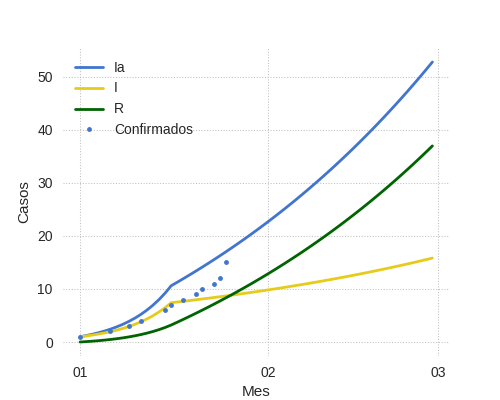

The file beside this chart, header and first rows:
Fecha, Importados, R0, Beta, Alpha, Gamma, S, E, I, R, Ia, Confirmados
2021-01-01, 1, 3.0, 0.2143, 0.3333, 0.07143, 50000, 0.0, 1.0, 0.0, 1.0, 1.0
2021-01-02, 0, 3.0, 0.2143, 0.3333, 0.07143, 50000, , 1.143, 0.07143, 1.214, 
2021-01-03, 0, 3.0, 0.2143, 0.3333, 0.07143, 50000, , 1.306, 0.1531, 1.459, 
2021-01-04, 0, 3.0, 0.2143, 0.3333, 0.07143, 49999, , 1.493, 0.2464, 1.739, 
2021-01-05, 0, 3.0, 0.2143, 0.3333, 0.07143, 49999, , 1.706, 0.353, 2.059, 
2021-01-06, 0, 3.0, 0.2143, 0.3333, 0.07143, 49999, , 1.95, 0.4748, 2.424, 2.0
2021-01-07, 0, 3.0, 0.2143, 0.3333, 0.07143, 49998, , 2.228, 0.6141, 2.842, 
2021-01-08, 0, 3.0, 0.2143, 0.3333, 0.07143, 49998, , 2.546, 0.7732, 3.32, 
2021-01-09, 1, 3.0, 0.2143, 0.3333, 0.07143, 49997, , 2.91, 0.9551, 3.865, 3.0
2021-01-10, 0, 3.0, 0.2143, 0.3333, 0.07143, 49997, , 3.326, 1.163, 4.489, 
2021-01-11, 0, 3.0, 0.2143, 0.3333, 0.07143, 49996, , 3.801, 1.401, 5.201, 4.0
2021-01-12, 0, 3.0, 0.2143, 0.3333, 0.07143, 49995, , 4.344, 1.672, 6.016, 
2021-01-13, 0, 3.0, 0.2143, 0.3333, 0.07143, 49994, , 4.964, 1.982, 6.946, 
2021-01-14, 0, 3.0, 0.2143, 0.3333, 0.07143, 49993, , 5.673, 2.337, 8.01, 
2021-01-15, 0, 3.0, 0.2143, 0.3333, 0.07143, 49992, , 6.483, 2.742, 9.226, 6.0
2021-01-16, 0, 1.25, 0.08929, 0.3333, 0.07143, 49990, , 7.409, 3.205, 10.61, 7.0
2021-01-17, 0, 1.25, 0.08929, 0.3333, 0.07143, 49990, , 7.542, 3.734, 11.28, 
2021-01-18, 0, 1.25, 0.08929, 0.3333, 0.07143, 49989, , 7.676, 4.273, 11.95, 8.0
2021-01-19, 0, 1.25, 0.08929, 0.3333, 0.07143, 49988, , 7.813, 4.821, 12.63, 
2021-01-20, 1, 1.25, 0.08929, 0.3333, 0.07143, 49988, , 7.952, 5.379, 13.33, 9.0
2021-01-21, 0, 1.25, 0.08929, 0.3333, 0.07143, 49987, , 8.094, 5.948, 14.04, 10.0
2021-01-22, 0, 1.25, 0.08929, 0.3333, 0.07143, 49986, , 8.238, 6.526, 14.76, 
2021-01-23, 0, 1.25, 0.08929, 0.3333, 0.07143, 49986, , 8.385, 7.114, 15.5, 11.0
2021-01-24, 0, 1.25, 0.08929, 0.3333, 0.07143, 49985, , 8.535, 7.713, 16.25, 12.0
2021-01-25, 2, 1.25, 0.08929, 0.3333, 0.07143, 49984, , 8.687, 8.323, 17.01, 15.0
2021-01-26, 0, 1.25, 0.08929, 0.3333, 0.07143, 49983, , 8.842, 8.943, 17.79, 
2021-01-27, 0, 1.25, 0.08929, 0.3333, 0.07143, 49982, , 9, 9.575, 18.57, 
2021-01-28, 0, 1.25, 0.08929, 0.3333, 0.07143, 49982, , 9.16, 10.22, 19.38, 
2021-01-29, 0, 1.25, 0.08929, 0.3333, 0.07143, 49981, , 9.323, 10.87, 20.2, 
2021-01-30, 0, 1.25, 0.08929, 0.3333, 0.07143, 49980, , 9.489, 11.54, 21.03, 
2021-01-31, 0, 1.25, 0.08929, 0.3333, 0.07143, 49979, , 9.658, 12.22, 21.87, 
2021-02-01, 0, 1.25, 0.08929, 0.3333, 0.07143, 49978, , 9.831, 12.91, 22.74, 
2021-02-02, 0, 1.25, 0.08929, 0.3333, 0.07143, 49977, , 10.01, 13.61, 23.61, 
2021-02-03, 0, 1.25, 0.08929, 0.3333, 0.07143, 49976, , 10.18, 14.32, 24.51, 
2021-02-04, 0, 1.25, 0.08929, 0.3333, 0.07143, 49976, , 10.37, 15.05, 25.42, 
2021-02-05, 0, 1.25, 0.08929, 0.3333, 0.07143, 49975, , 10.55, 15.79, 26.34, 
2021-02-06, 0, 1.25, 0.08929, 0.3333, 0.07143, 49974, , 10.74, 16.54, 27.28, 
2021-02-07, 0, 1.25, 0.08929, 0.3333, 0.07143, 49973, , 10.93, 17.31, 28.24, 
2021-02-08, 0, 1.25, 0.08929, 0.3333, 0.07143, 49972, , 11.12, 18.09, 29.22, 
2021-02-09, 0, 1.25, 0.08929, 0.3333, 0.07143, 49971, , 11.32, 18.89, 30.21, 
2021-02-10, 0, 1.25, 0.08929, 0.3333, 0.07143, 49970, , 11.52, 19.69, 31.22, 
2021-02-11, 0, 1.25, 0.08929, 0.3333, 0.07143, 49969, , 11.73, 20.52, 32.25, 
2021-02-12, 0, 1.25, 0.08929, 0.3333, 0.07143, 49968, , 11.94, 21.36, 33.29, 
2021-02-13, 0, 1.25, 0.08929, 0.3333, 0.07143, 49967, , 12.15, 22.21, 34.36, 
2021-02-14, 0, 1.25, 0.08929, 0.3333, 0.07143, 49966, , 12.37, 23.08, 35.44, 
2021-02-15, 0, 1.25, 0.08929, 0.3333, 0.07143, 49964, , 12.59, 23.96, 36.55, 
2021-02-16, 0, 1.25, 0.08929, 0.3333, 0.07143, 49963, , 12.81, 24.86, 37.67, 
2021-02-17, 0, 1.25, 0.08929, 0.3333, 0.07143, 49962, , 13.04, 25.77, 38.81, 
2021-02-18, 0, 1.25, 0.08929, 0.3333, 0.07143, 49961, , 13.27, 26.7, 39.97, 
2021-02-19, 0, 1.25, 0.08929, 0.3333, 0.07143, 49960, , 13.51, 27.65, 41.16, 
2021-02-20, 0, 1.25, 0.08929, 0.3333, 0.07143, 49959, , 13.75, 28.62, 42.36, 
2021-02-21, 0, 1.25, 0.08929, 0.3333, 0.07143, 49957, , 13.99, 29.6, 43.59, 
2021-02-22, 0, 1.25, 0.08929, 0.3333, 0.07143, 49956, , 14.24, 30.6, 44.84, 
2021-02-23, 0, 1.25, 0.08929, 0.3333, 0.07143, 49955, , 14.49, 31.62, 46.11, 
2021-02-24, 0, 1.25, 0.08929, 0.3333, 0.07143, 49954, , 14.75, 32.65, 47.4, 
2021-02-25, 0, 1.25, 0.08929, 0.3333, 0.07143, 49952, , 15.01, 33.7, 48.72, 
2021-02-26, 0, 1.25, 0.08929, 0.3333, 0.07143, 49951, , 15.28, 34.78, 50.05, 
2021-02-27, 0, 1.25, 0.08929, 0.3333, 0.07143, 49950, , 15.55, 35.87, 51.42, 
2021-02-28, 0, , , , , 49948, , 15.83, 36.98, 52.8, 
